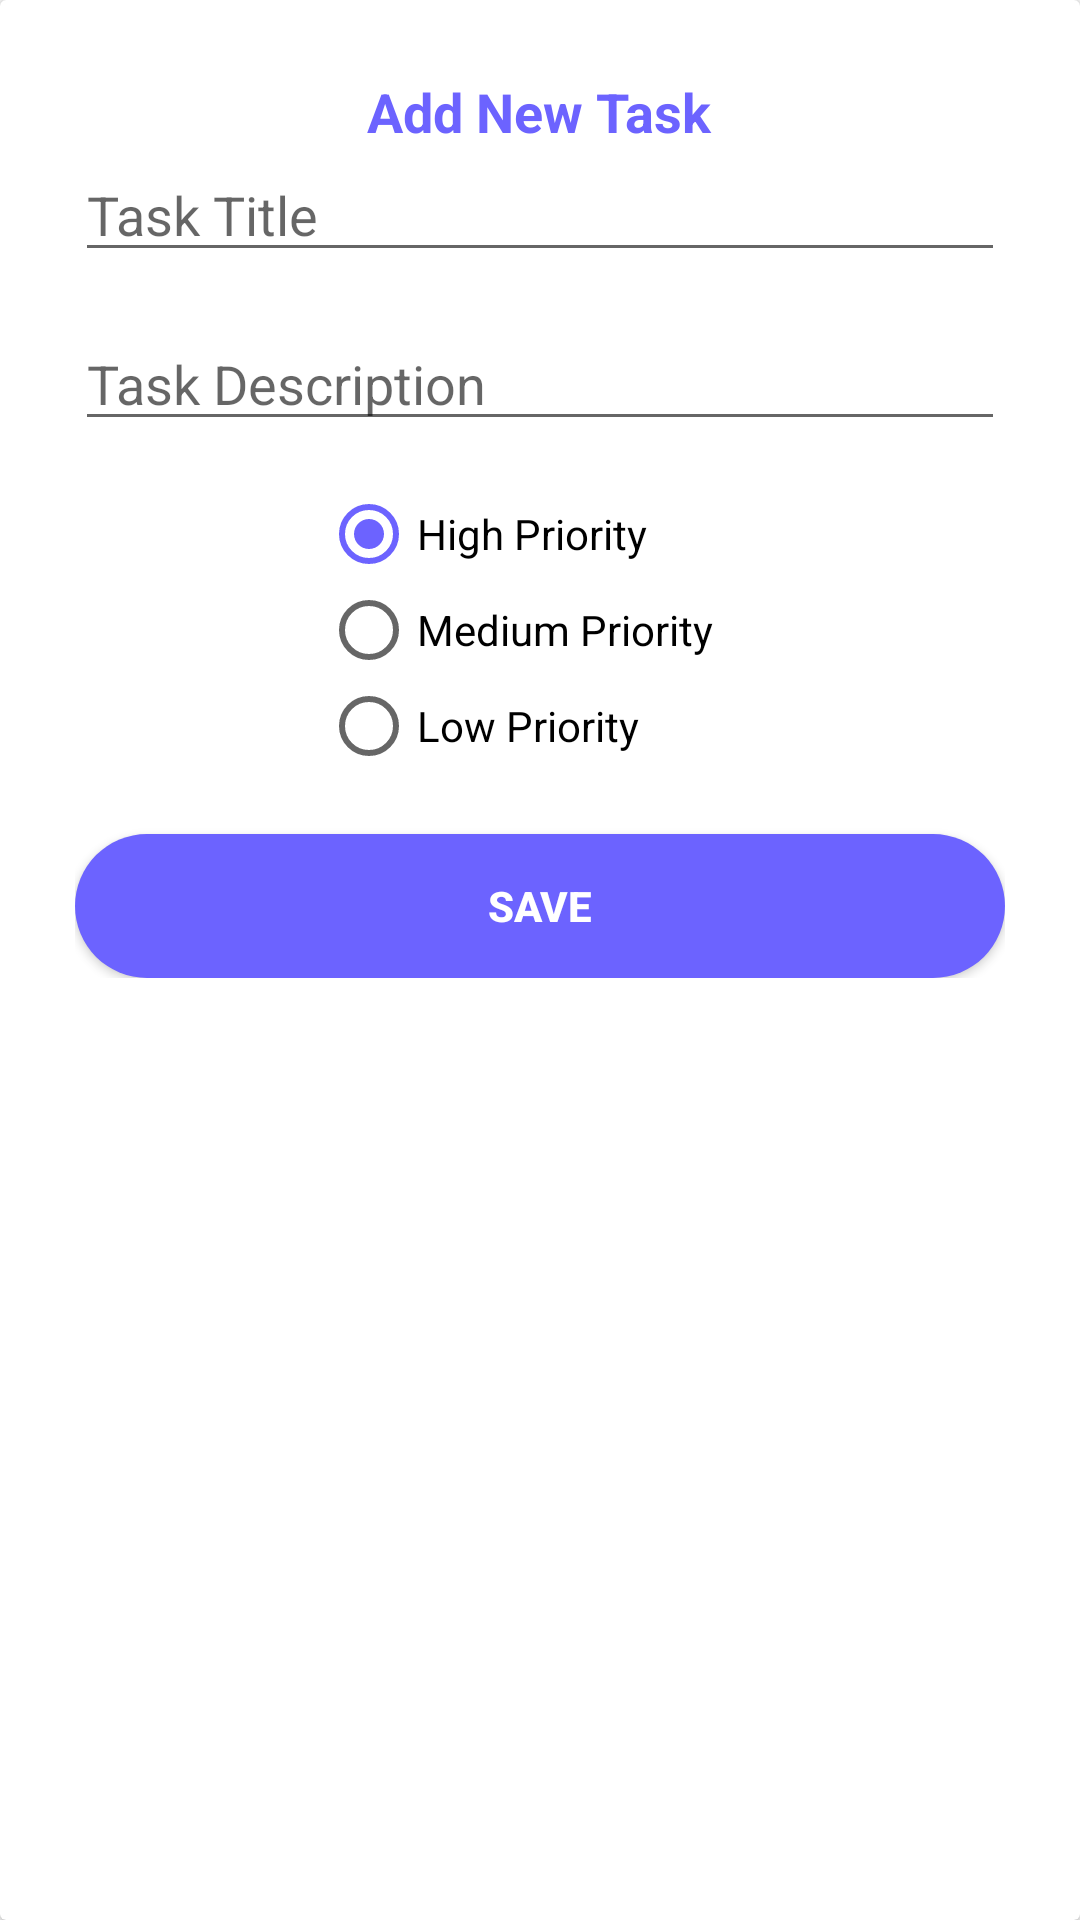

Produce the Android XML layout that renders to this screen, including the resource entries it uses.
<!-- AndroidManifest.xml: application theme AppTheme -->
<!-- res/layout/popup.xml -->
<?xml version="1.0" encoding="utf-8"?>
<LinearLayout xmlns:android="http://schemas.android.com/apk/res/android"
    xmlns:app="http://schemas.android.com/apk/res-auto"
    android:orientation="vertical"
    android:id="@+id/layout_id"
    android:layout_width="match_parent"
    android:layout_height="match_parent">

    <androidx.cardview.widget.CardView
        android:layout_width="match_parent"
        android:layout_height="match_parent">

        <RelativeLayout
            android:layout_width="match_parent"
            android:layout_height="wrap_content"

            android:padding="25dp">

            <TextView
                android:id="@+id/tile"
                android:layout_width="wrap_content"
                android:layout_height="wrap_content"
                android:layout_centerHorizontal="true"
                android:text="@string/enter_item"
                android:textColor="#6C63FF"
                android:textSize="18sp"
                android:textStyle="bold" />


            <EditText
                android:id="@+id/taskTitle"
                android:paddingTop="10dp"
                android:layout_width="match_parent"
                android:layout_height="wrap_content"
                android:layout_below="@id/tile"
                android:hint="@string/hint_item" />

            <EditText
                android:id="@+id/taskDescription"
                android:layout_width="match_parent"
                android:layout_height="wrap_content"
                android:layout_below="@id/taskTitle"
                android:layout_marginTop="15dp"
                android:hint="@string/quantity_hint" />
            <RadioGroup
                android:id="@+id/rg"
                android:checkedButton="@id/high"
                android:layout_centerHorizontal="true"
                android:layout_width="wrap_content"
                android:layout_height="wrap_content"
                android:orientation="vertical"
                android:layout_below="@id/taskDescription"
                android:padding="15dp"
                >
                <RadioButton
                    android:id="@+id/high"
                    android:layout_width="match_parent"
                    android:layout_height="wrap_content"
                    android:text="High Priority"
                    android:paddingRight="15dp"
                    />
                <RadioButton
                    android:id="@+id/med"

                    android:layout_width="match_parent"
                    android:layout_height="wrap_content"
                    android:text="Medium Priority"
                    android:paddingRight="15dp"
                    />
                <RadioButton
                    android:id="@+id/low"
                    android:layout_width="match_parent"
                    android:layout_height="wrap_content"
                    android:text="Low Priority"
                    android:paddingRight="15dp"
                    />
            </RadioGroup>

            <Button
                android:id="@+id/saveButton"
                android:layout_width="match_parent"
                android:layout_height="wrap_content"
                android:layout_below="@id/rg"
                android:layout_marginTop="5dp"
                android:background="@drawable/oval"
                android:text="@string/save_title"
                android:textColor="@android:color/white"
                android:textStyle="bold" />


        </RelativeLayout>
    </androidx.cardview.widget.CardView>
</LinearLayout>
<!-- resources referenced by this layout -->
<resources>
  <!-- drawable oval (drawable) -->
  <?xml version="1.0" encoding="UTF-8"?>
  <shape xmlns:android="http://schemas.android.com/apk/res/android">
      <corners android:radius="50dp" />
      <stroke android:color="#000000" android:width="0dp" />
      <solid android:color="#6C63FF" />
  </shape>
  <string name="enter_item">Add New Task</string>
  <string name="hint_item">Task Title</string>
  <string name="quantity_hint">Task Description</string>
  <string name="save_title">Save</string>
  <style name="AppTheme" parent="Theme.AppCompat.Light.DarkActionBar">
          
          <item name="colorPrimary">@color/colorPrimary</item>
          <item name="colorPrimaryDark">@color/colorPrimaryDark</item>
          <item name="colorAccent">@color/colorAccent</item>
      </style>
  <color name="colorPrimary">#212121</color>
  <color name="colorPrimaryDark">#000000</color>
  <color name="colorAccent">#6C63FF</color>
</resources>
